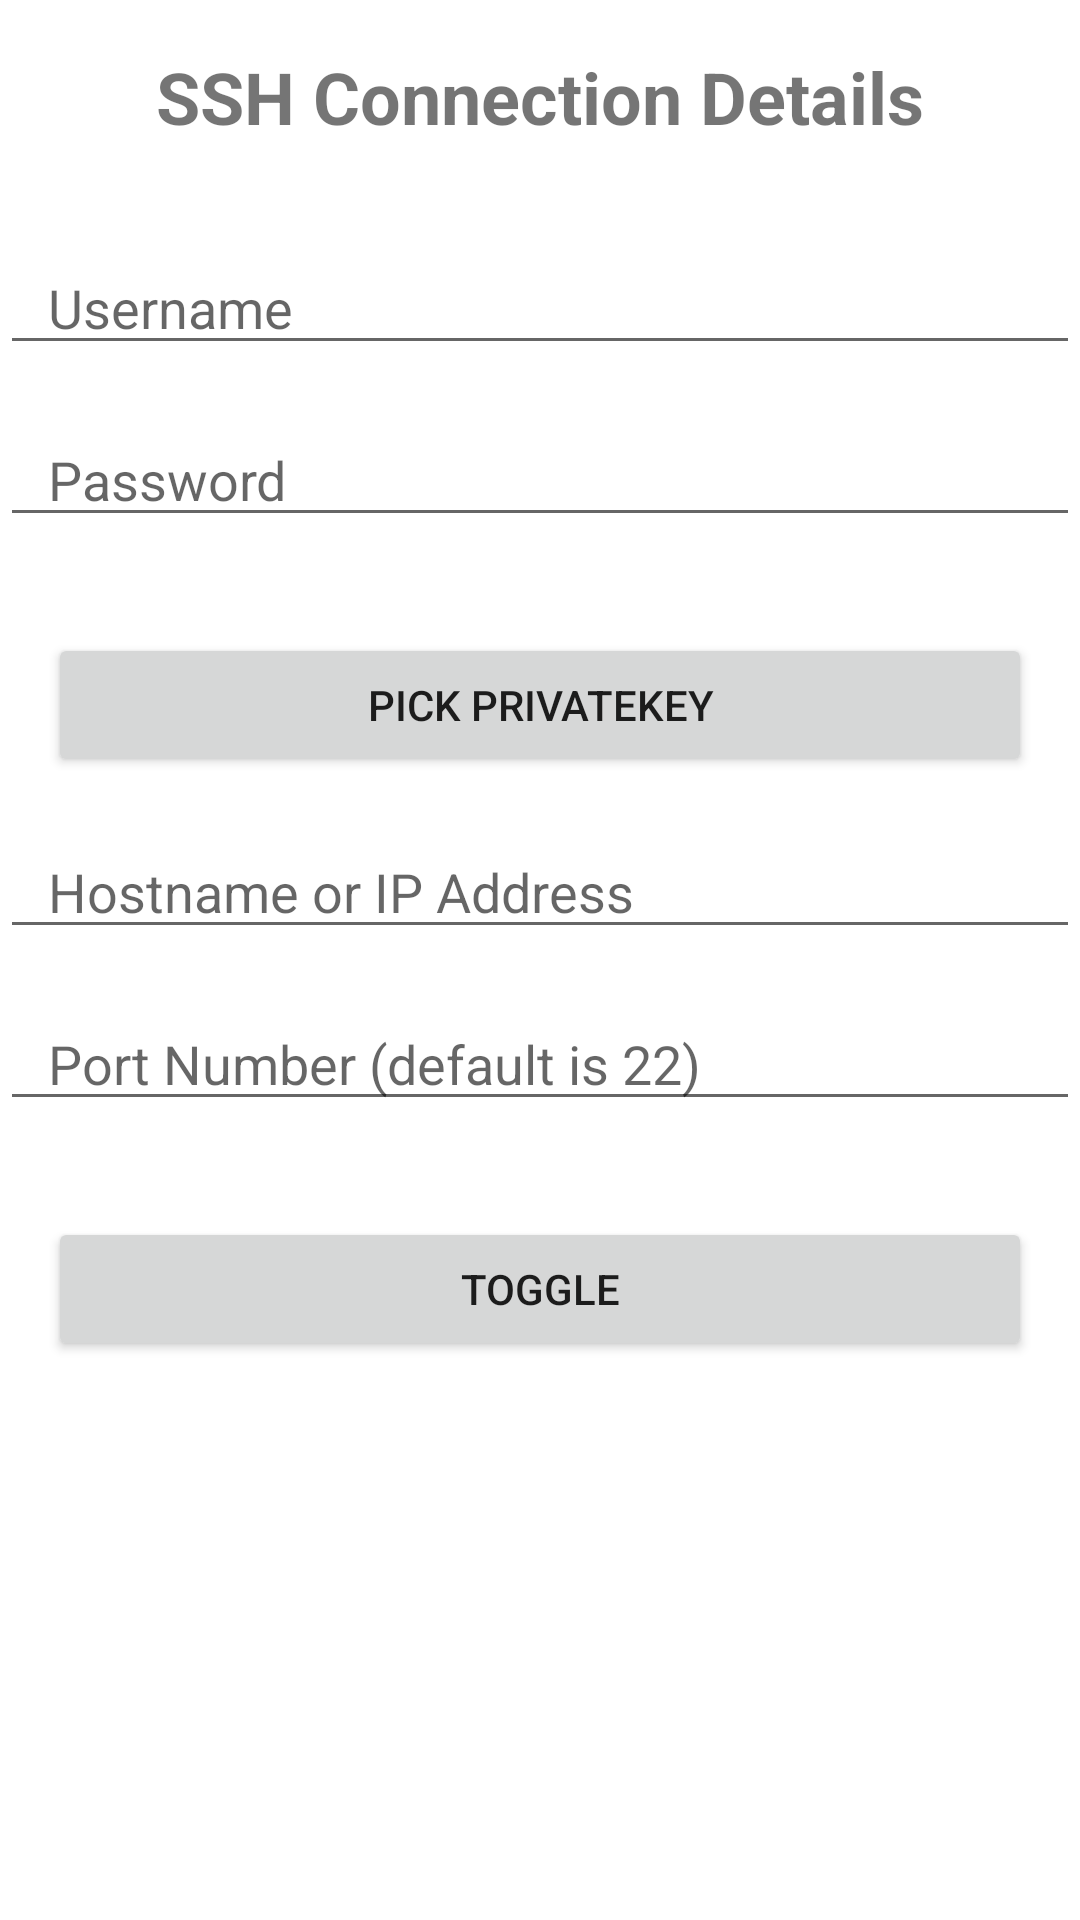

This screen was rendered from an Android layout file. Write that file and the resources it references.
<!-- AndroidManifest.xml: application theme Theme.VPNoverSSH -->
<!-- res/layout/activity_main.xml -->
<?xml version="1.0" encoding="utf-8"?>
<RelativeLayout xmlns:android="http://schemas.android.com/apk/res/android"
    android:layout_width="match_parent"
    android:layout_height="match_parent">

    <TextView
        android:id="@+id/ssh_title"
        android:layout_width="wrap_content"
        android:layout_height="wrap_content"
        android:text="SSH Connection Details"
        android:textSize="24sp"
        android:textStyle="bold"
        android:layout_marginTop="16dp"
        android:layout_centerHorizontal="true" />

    <EditText
        android:id="@+id/ssh_username"
        android:layout_width="match_parent"
        android:layout_height="wrap_content"
        android:hint="Username"
        android:inputType="text"
        android:layout_below="@id/ssh_title"
        android:layout_marginTop="32dp"
        android:paddingHorizontal="16dp" />

    <EditText
        android:id="@+id/ssh_password"
        android:layout_width="match_parent"
        android:layout_height="wrap_content"
        android:hint="Password"
        android:inputType="textPassword"
        android:layout_below="@id/ssh_username"
        android:layout_marginTop="16dp"
        android:paddingHorizontal="16dp" />

    <Button
        android:id="@+id/privatekey_picker_button"
        android:layout_width="match_parent"
        android:layout_height="wrap_content"
        android:text="pick privatekey"
        android:layout_below="@id/ssh_password"
        android:onClick="pickFile"
        android:layout_marginTop="32dp"
        android:layout_marginHorizontal="16dp" />

    <EditText
        android:id="@+id/ssh_hostname"
        android:layout_width="match_parent"
        android:layout_height="wrap_content"
        android:hint="Hostname or IP Address"
        android:inputType="text"
        android:layout_below="@id/privatekey_picker_button"
        android:layout_marginTop="16dp"
        android:paddingHorizontal="16dp" />

    <EditText
        android:id="@+id/ssh_port"
        android:layout_width="match_parent"
        android:layout_height="wrap_content"
        android:hint="Port Number (default is 22)"
        android:inputType="number"
        android:layout_below="@id/ssh_hostname"
        android:layout_marginTop="16dp"
        android:paddingHorizontal="16dp" />

    <Button
        android:id="@+id/ssh_connect_button"
        android:layout_width="match_parent"
        android:layout_height="wrap_content"
        android:text="toggle"
        android:layout_below="@id/ssh_port"
        android:layout_marginTop="32dp"
        android:layout_marginHorizontal="16dp" />

</RelativeLayout>
<!-- resources referenced by this layout -->
<resources>
  <style name="Theme.VPNoverSSH" parent="Theme.MaterialComponents.DayNight.DarkActionBar">
          
          <item name="colorPrimary">@color/purple_500</item>
          <item name="colorPrimaryVariant">@color/purple_700</item>
          <item name="colorOnPrimary">@color/white</item>
          
          <item name="colorSecondary">@color/teal_200</item>
          <item name="colorSecondaryVariant">@color/teal_700</item>
          <item name="colorOnSecondary">@color/black</item>
          
          <item name="android:statusBarColor">?attr/colorPrimaryVariant</item>
          
      </style>
  <color name="purple_500">#FF6200EE</color>
  <color name="purple_700">#FF3700B3</color>
  <color name="white">#FFFFFFFF</color>
  <color name="teal_200">#FF03DAC5</color>
  <color name="teal_700">#FF018786</color>
  <color name="black">#FF000000</color>
</resources>
